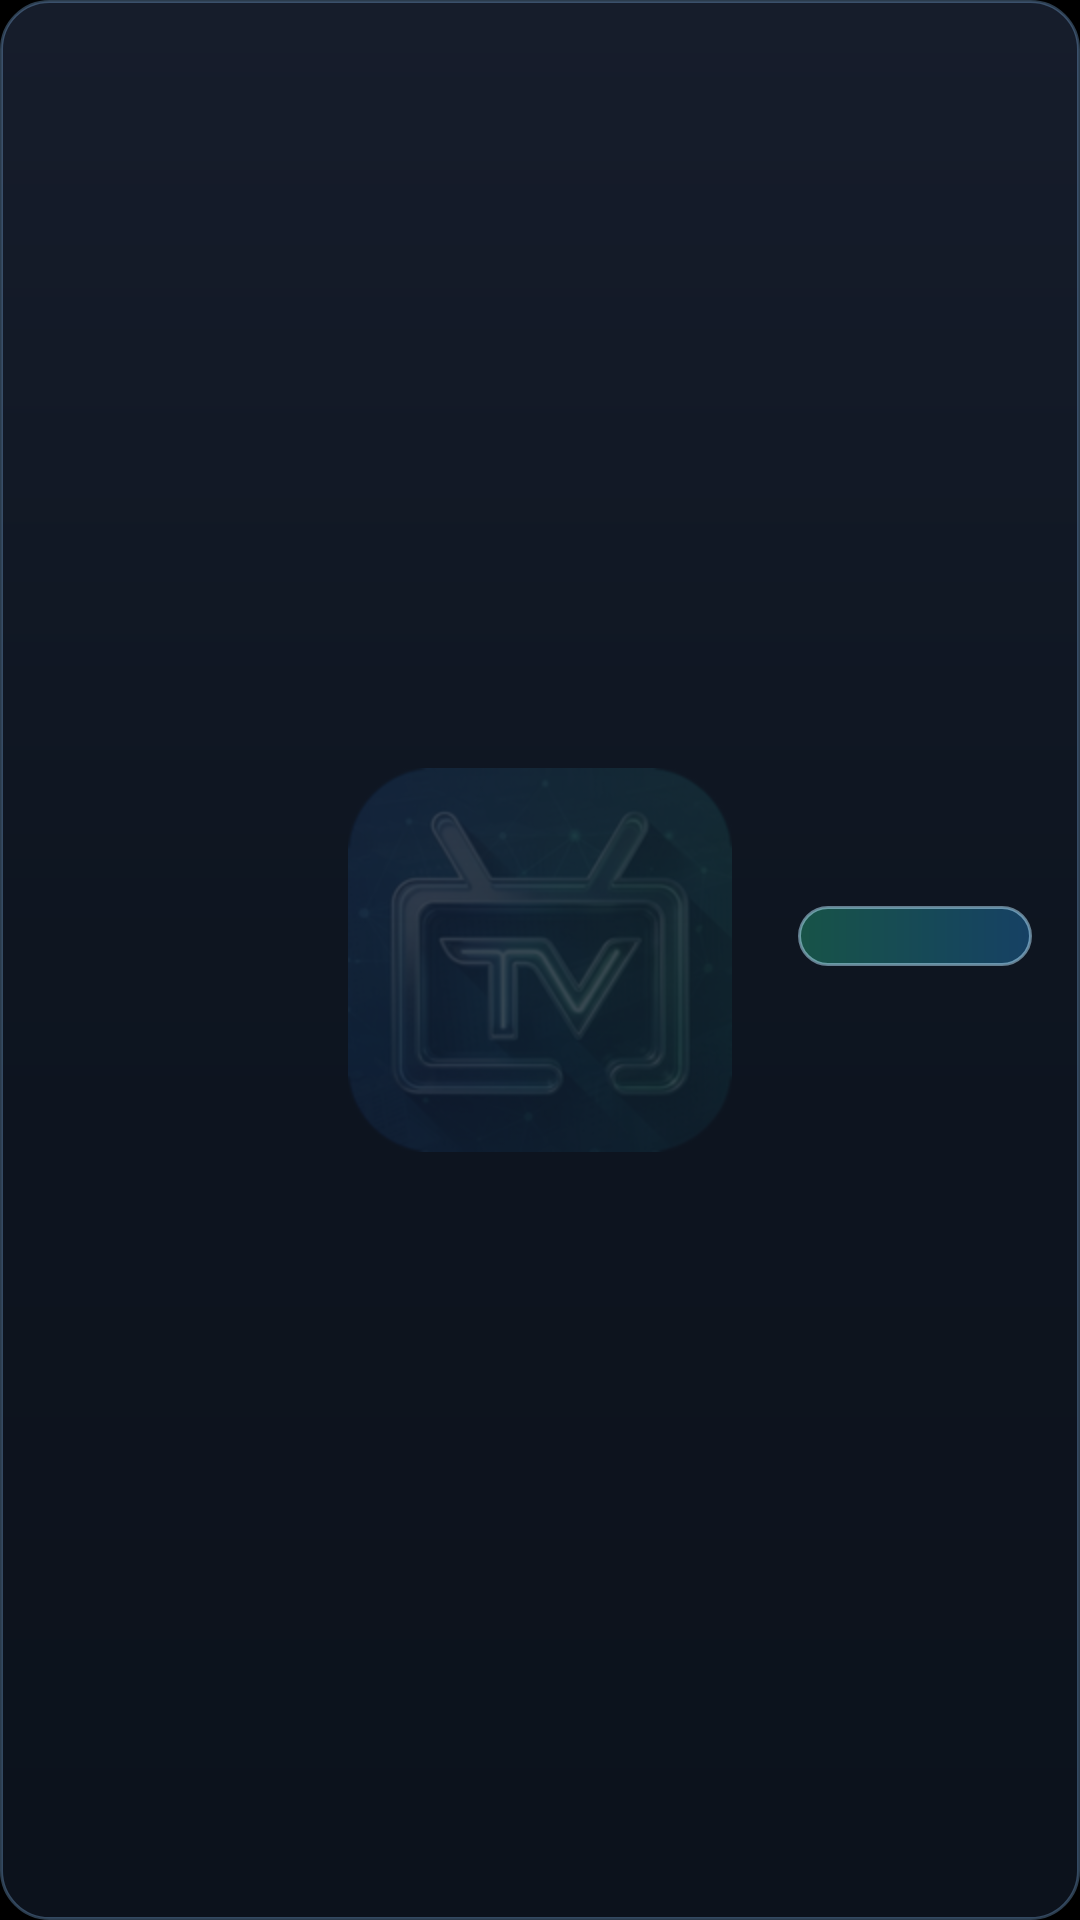

Android layout source for this screen:
<!-- AndroidManifest.xml: application theme AppTheme -->
<!-- res/layout/widget_channel_bar.xml -->
<?xml version="1.0" encoding="utf-8"?>
<LinearLayout
    xmlns:android="http://schemas.android.com/apk/res/android"
    android:layout_width="match_parent"
    android:layout_height="wrap_content"
    android:background="@drawable/bg_channel_bar"
    android:elevation="8dp"
    android:gravity="center_vertical"
    android:orientation="vertical"
    android:paddingStart="16dp"
    android:paddingTop="8dp"
    android:paddingEnd="16dp"
    android:paddingBottom="8dp">

    <LinearLayout
        android:layout_width="match_parent"
        android:layout_height="wrap_content"
        android:gravity="center_vertical"
        android:orientation="horizontal">

        <TextView
            android:id="@+id/tvChannelName"
            android:layout_width="0dp"
            android:layout_height="wrap_content"
            android:layout_weight="1"
            android:ellipsize="end"
            android:fontFamily="sans-serif-medium"
            android:gravity="start|center_vertical"
            android:includeFontPadding="false"
            android:maxLines="2"
            android:paddingStart="2dp"
            android:textColor="#F5F8FF"
            android:textSize="17sp" />

        <TextView
            android:id="@+id/tvProgress"
            android:layout_width="wrap_content"
            android:layout_height="wrap_content"
            android:layout_marginStart="12dp"
            android:background="@drawable/bg_channel_progress_pill"
            android:ellipsize="end"
            android:fontFamily="sans-serif-medium"
            android:gravity="center"
            android:includeFontPadding="false"
            android:maxLines="1"
            android:minWidth="78dp"
            android:paddingStart="8dp"
            android:paddingTop="3dp"
            android:paddingEnd="8dp"
            android:paddingBottom="3dp"
            android:singleLine="true"
            android:textColor="#EFFFFF"
            android:textSize="12sp" />
    </LinearLayout>

    <LinearLayout
        android:layout_width="match_parent"
        android:layout_height="wrap_content"
        android:layout_marginTop="4dp"
        android:gravity="center_vertical"
        android:orientation="horizontal">

        <TextView
            android:id="@+id/tvCurrentSource"
            android:layout_width="wrap_content"
            android:layout_height="wrap_content"
            android:layout_marginEnd="8dp"
            android:fontFamily="sans-serif-medium"
            android:includeFontPadding="false"
            android:singleLine="true"
            android:textColor="#8FE7F1"
            android:textSize="10sp" />

        <TextView
            android:id="@+id/tvChannelUrl"
            android:layout_width="0dp"
            android:layout_height="wrap_content"
            android:layout_weight="1"
            android:ellipsize="middle"
            android:fontFamily="sans-serif"
            android:includeFontPadding="false"
            android:singleLine="true"
            android:textColor="#C9D2E8"
            android:textSize="10sp" />
    </LinearLayout>

</LinearLayout>
<!-- resources referenced by this layout -->
<resources>
  <!-- drawable bg_channel_bar (drawable) -->
  <?xml version="1.0" encoding="utf-8"?>
  <shape xmlns:android="http://schemas.android.com/apk/res/android" android:shape="rectangle">
      <corners android:radius="16dp" />
      <gradient
          android:angle="270"
          android:startColor="#D91A2233"
          android:centerColor="#CC111A28"
          android:endColor="#C0101825" />
      <stroke
          android:width="1dp"
          android:color="#4D8FC6FF" />
  </shape>
  <!-- drawable bg_channel_progress_pill (drawable) -->
  <?xml version="1.0" encoding="utf-8"?>
  <shape xmlns:android="http://schemas.android.com/apk/res/android" android:shape="rectangle">
      <corners android:radius="999dp" />
      <gradient
          android:angle="0"
          android:startColor="#4D2DE2A1"
          android:endColor="#4D26A5FF" />
      <stroke
          android:width="1dp"
          android:color="#80B9E8FF" />
  </shape>
  <style name="AppTheme" parent="Theme.AppCompat.NoActionBar">
  		<item name="windowNoTitle">true</item>
  		<item name="android:windowFullscreen">false</item>
  		<item name="android:windowBackground">@drawable/splash</item>
  	</style>
  <!-- drawable splash (drawable) -->
  <?xml version="1.0" encoding="utf-8"?>
  <layer-list xmlns:android="http://schemas.android.com/apk/res/android">
  
  	<item android:drawable="@android:color/background_dark" />
  
  	<item
  		android:width="128dp"
  		android:height="128dp"
  		android:drawable="@mipmap/ic_launcher_round"
  		android:gravity="center" />
  </layer-list>
</resources>
